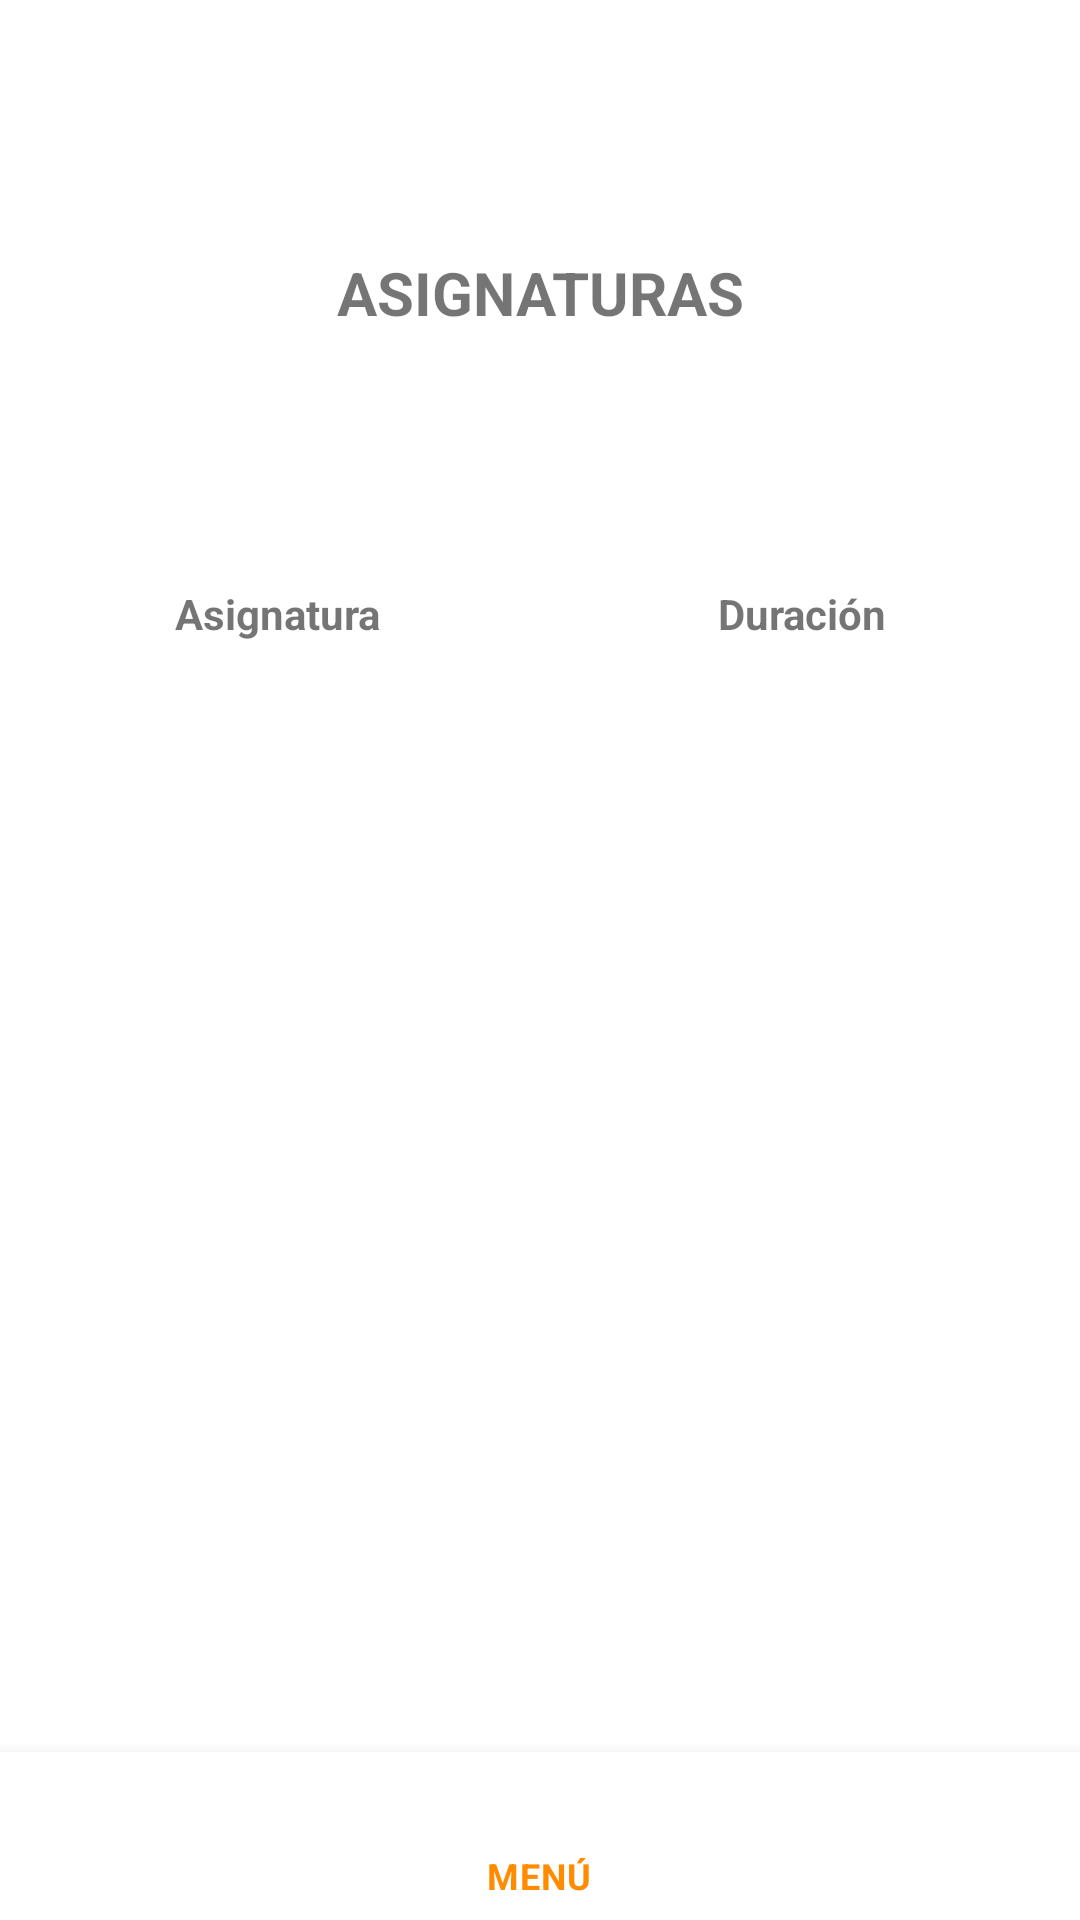

Layout XML and referenced resources for this Android screen:
<!-- AndroidManifest.xml: application theme Theme.Notix -->
<!-- res/layout/activity_student_subjects.xml -->
<?xml version="1.0" encoding="utf-8"?>
<androidx.constraintlayout.widget.ConstraintLayout xmlns:android="http://schemas.android.com/apk/res/android"
    xmlns:app="http://schemas.android.com/apk/res-auto"
    xmlns:tools="http://schemas.android.com/tools"
    android:layout_width="match_parent"
    android:layout_height="match_parent"
    tools:context=".StudentSubjectsActivity">

    <TableLayout
        android:id="@+id/tableLayout2"
        android:layout_width="350dp"
        android:layout_height="25dp"
        app:layout_constraintBottom_toTopOf="@+id/listViewStudentSubjects"
        app:layout_constraintEnd_toEndOf="parent"
        app:layout_constraintStart_toStartOf="parent">

        <TableRow
            android:layout_width="match_parent"
            android:layout_height="match_parent">

            <TextView
                android:id="@+id/textView8"
                android:layout_width="175dp"
                android:layout_height="wrap_content"
                android:gravity="center"
                android:text="@string/text_subject"
                android:textStyle="bold" />

            <TextView
                android:id="@+id/textView10"
                android:layout_width="175dp"
                android:layout_height="wrap_content"
                android:gravity="center"
                android:text="@string/text_duration"
                android:textStyle="bold" />
        </TableRow>

    </TableLayout>

    <ListView
        android:id="@+id/listViewStudentSubjects"
        android:layout_width="350dp"
        android:layout_height="300dp"
        android:layout_marginTop="100dp"
        app:layout_constraintBottom_toBottomOf="parent"
        app:layout_constraintEnd_toEndOf="parent"
        app:layout_constraintStart_toStartOf="parent"
        app:layout_constraintTop_toTopOf="parent" />

    <com.google.android.material.bottomnavigation.BottomNavigationView
        android:id="@+id/subjectsBottomNavigation"
        android:layout_width="0dp"
        android:layout_height="56dp"
        app:layout_constraintBottom_toBottomOf="parent"
        app:layout_constraintEnd_toEndOf="parent"
        app:layout_constraintHorizontal_bias="0.5"
        app:layout_constraintStart_toStartOf="parent"
        app:menu="@menu/student_no_main_bottom_menu" />

    <TextView
        android:id="@+id/viewStudentSubjects"
        android:layout_width="wrap_content"
        android:layout_height="wrap_content"
        android:text="@string/view_subjects"
        android:textSize="20sp"
        android:textStyle="bold"
        app:layout_constraintBottom_toTopOf="@+id/tableLayout2"
        app:layout_constraintEnd_toEndOf="parent"
        app:layout_constraintStart_toStartOf="parent"
        app:layout_constraintTop_toTopOf="parent" />

</androidx.constraintlayout.widget.ConstraintLayout>
<!-- resources referenced by this layout -->
<resources>
  <string name="text_duration">Duración</string>
  <string name="text_subject">Asignatura</string>
  <string name="view_subjects">ASIGNATURAS</string>
  <style name="Theme.Notix" parent="Theme.MaterialComponents.DayNight.NoActionBar">
          
          <item name="colorPrimary">@color/orange</item>
          <item name="colorPrimaryVariant">@color/blue</item>
          <item name="colorOnPrimary">@color/white</item>
          
          <item name="colorSecondary">@color/teal_200</item>
          <item name="colorSecondaryVariant">@color/teal_700</item>
          <item name="colorOnSecondary">@color/black</item>
          
          <item name="android:statusBarColor">?attr/colorPrimaryVariant</item>
          
      </style>
  <color name="orange">#FF8B00</color>
  <color name="blue">#006CFF</color>
  <color name="white">#FFFFFFFF</color>
  <color name="teal_200">#FF03DAC5</color>
  <color name="teal_700">#FF018786</color>
  <color name="black">#FF000000</color>
</resources>
